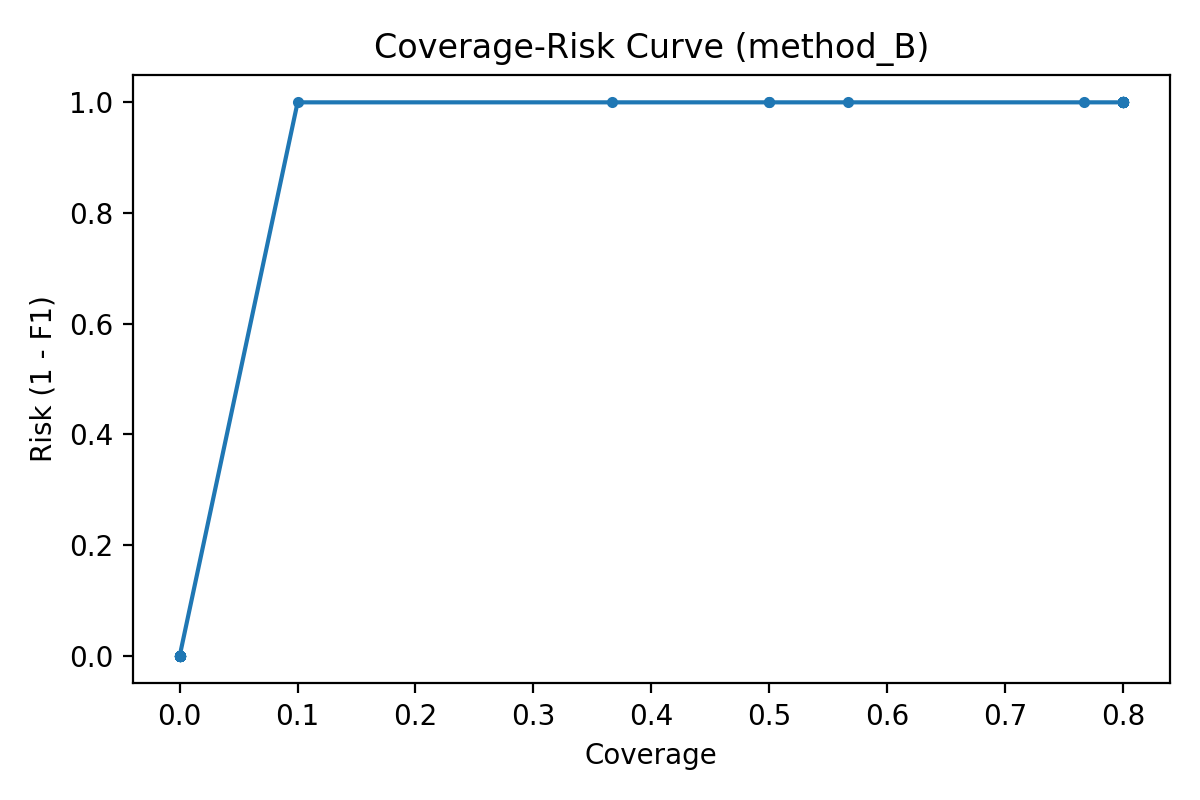

Source data for this figure (header and first rows):
threshold, coverage, risk_1_minus_f1, error_rate
0.0, 0.8, 1.0, 0.3333
0.02, 0.8, 1.0, 0.3333
0.04, 0.8, 1.0, 0.3333
0.06, 0.8, 1.0, 0.3333
0.08, 0.8, 1.0, 0.3333
0.1, 0.8, 1.0, 0.3333
0.12, 0.8, 1.0, 0.3333
0.14, 0.8, 1.0, 0.3333
0.16, 0.8, 1.0, 0.3333
0.18, 0.8, 1.0, 0.3333
0.2, 0.8, 1.0, 0.3333
0.22, 0.8, 1.0, 0.3333
0.24, 0.8, 1.0, 0.3333
0.26, 0.8, 1.0, 0.3333
0.28, 0.8, 1.0, 0.3333
0.3, 0.8, 1.0, 0.3333
0.32, 0.8, 1.0, 0.3333
0.34, 0.8, 1.0, 0.3333
0.36, 0.8, 1.0, 0.3333
0.38, 0.8, 1.0, 0.3333
0.4, 0.8, 1.0, 0.3333
0.42, 0.8, 1.0, 0.3333
0.44, 0.8, 1.0, 0.3333
0.46, 0.7667, 1.0, 0.3043
0.48, 0.5667, 1.0, 0.1176
0.5, 0.5, 1.0, 0.0
0.52, 0.5, 1.0, 0.0
0.54, 0.3667, 1.0, 0.0
0.56, 0.1, 1.0, 0.0
0.58, 0.0, 0.0, 0.0
0.6, 0.0, 0.0, 0.0
0.62, 0.0, 0.0, 0.0
0.64, 0.0, 0.0, 0.0
0.66, 0.0, 0.0, 0.0
0.68, 0.0, 0.0, 0.0
0.7, 0.0, 0.0, 0.0
0.72, 0.0, 0.0, 0.0
0.74, 0.0, 0.0, 0.0
0.76, 0.0, 0.0, 0.0
0.78, 0.0, 0.0, 0.0
0.8, 0.0, 0.0, 0.0
0.82, 0.0, 0.0, 0.0
0.84, 0.0, 0.0, 0.0
0.86, 0.0, 0.0, 0.0
0.88, 0.0, 0.0, 0.0
0.9, 0.0, 0.0, 0.0
0.92, 0.0, 0.0, 0.0
0.94, 0.0, 0.0, 0.0
0.96, 0.0, 0.0, 0.0
0.98, 0.0, 0.0, 0.0
1.0, 0.0, 0.0, 0.0
